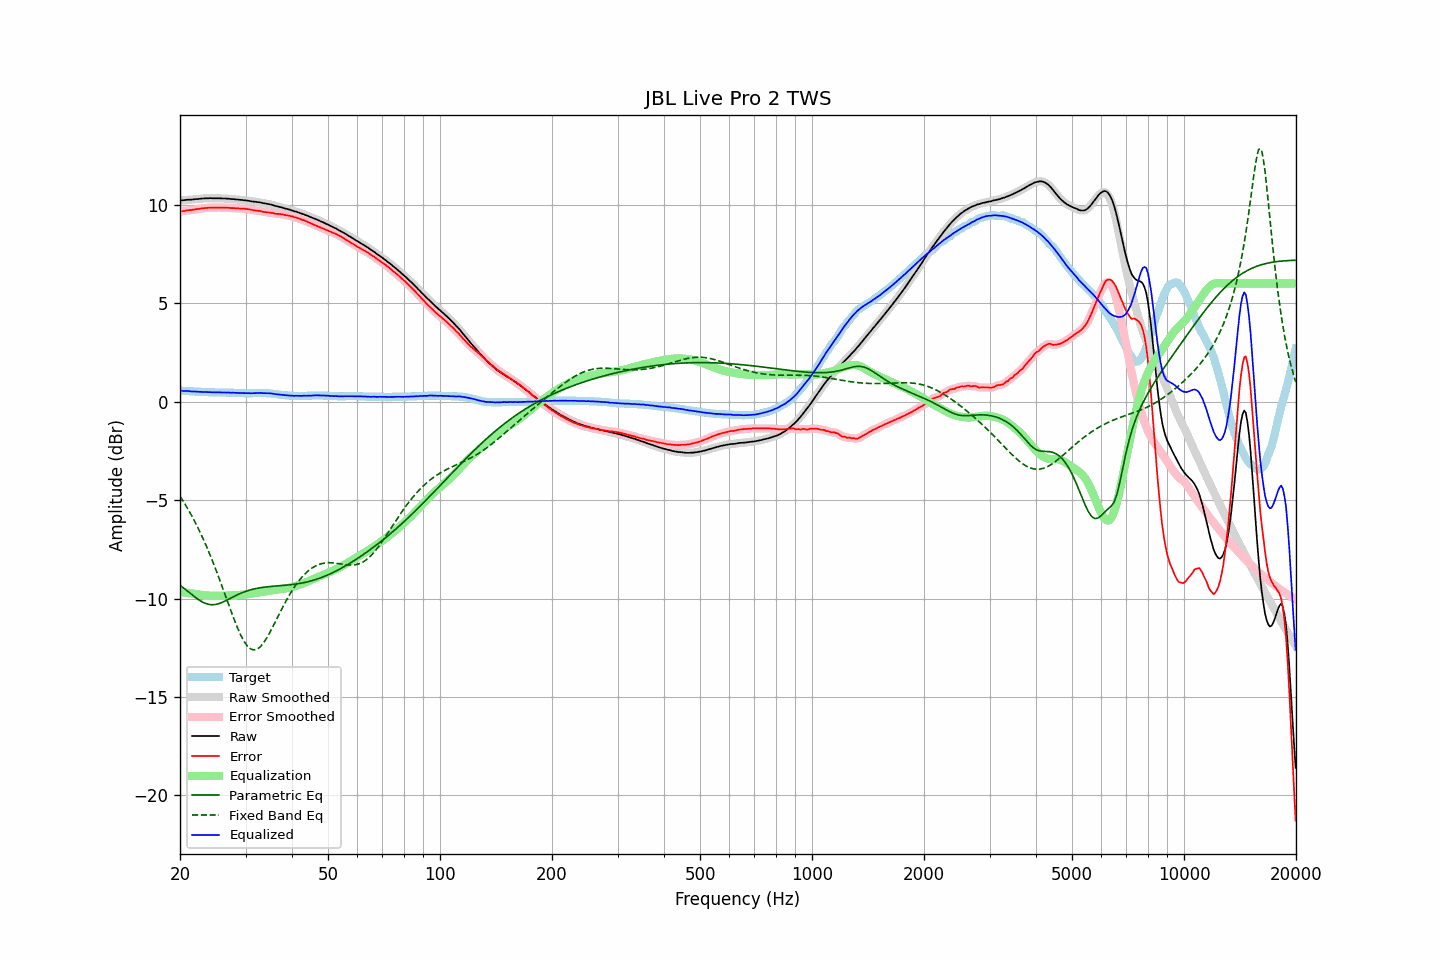

Data behind this chart, as committed beside it:
frequency, raw, error, smoothed, error_smoothed, equalization, parametric_eq, fixed_band_eq, equalized_raw, equalized_smoothed, target
20.00, 10.22, 9.66, 10.22, 9.66, -9.66, -9.32, -4.80, 0.56, 0.56, 0.56
20.20, 10.23, 9.67, 10.23, 9.67, -9.67, -9.39, -4.93, 0.56, 0.56, 0.56
20.40, 10.23, 9.68, 10.24, 9.68, -9.68, -9.45, -5.05, 0.55, 0.55, 0.55
20.61, 10.24, 9.69, 10.24, 9.70, -9.70, -9.51, -5.19, 0.55, 0.55, 0.55
20.81, 10.25, 9.71, 10.25, 9.71, -9.71, -9.57, -5.32, 0.55, 0.55, 0.54
21.02, 10.26, 9.72, 10.26, 9.72, -9.72, -9.64, -5.46, 0.54, 0.54, 0.54
21.23, 10.26, 9.73, 10.26, 9.73, -9.73, -9.71, -5.60, 0.53, 0.53, 0.53
21.44, 10.26, 9.73, 10.27, 9.74, -9.74, -9.77, -5.75, 0.52, 0.53, 0.53
21.66, 10.27, 9.75, 10.27, 9.75, -9.75, -9.84, -5.90, 0.52, 0.52, 0.52
21.87, 10.28, 9.76, 10.28, 9.76, -9.76, -9.90, -6.06, 0.52, 0.52, 0.52
22.09, 10.29, 9.78, 10.29, 9.78, -9.78, -9.96, -6.21, 0.52, 0.51, 0.51
22.31, 10.29, 9.78, 10.30, 9.79, -9.79, -10.02, -6.38, 0.51, 0.51, 0.51
22.54, 10.30, 9.79, 10.30, 9.80, -9.80, -10.08, -6.54, 0.50, 0.51, 0.51
22.76, 10.31, 9.81, 10.31, 9.81, -9.81, -10.13, -6.72, 0.50, 0.50, 0.50
22.99, 10.32, 9.82, 10.32, 9.82, -9.82, -10.18, -6.89, 0.50, 0.50, 0.50
23.22, 10.32, 9.83, 10.33, 9.83, -9.83, -10.21, -7.07, 0.49, 0.50, 0.49
23.45, 10.33, 9.84, 10.33, 9.84, -9.84, -10.25, -7.26, 0.49, 0.49, 0.49
23.69, 10.33, 9.84, 10.33, 9.85, -9.85, -10.28, -7.45, 0.49, 0.49, 0.49
23.92, 10.33, 9.85, 10.34, 9.85, -9.85, -10.30, -7.64, 0.48, 0.49, 0.48
24.16, 10.34, 9.86, 10.34, 9.85, -9.86, -10.31, -7.84, 0.49, 0.48, 0.48
24.40, 10.33, 9.85, 10.34, 9.86, -9.86, -10.31, -8.04, 0.47, 0.48, 0.48
24.65, 10.33, 9.85, 10.33, 9.86, -9.86, -10.31, -8.25, 0.47, 0.47, 0.48
24.89, 10.33, 9.86, 10.33, 9.86, -9.86, -10.30, -8.46, 0.47, 0.47, 0.47
25.14, 10.33, 9.86, 10.33, 9.86, -9.86, -10.28, -8.68, 0.47, 0.47, 0.47
25.39, 10.33, 9.86, 10.33, 9.86, -9.86, -10.26, -8.89, 0.47, 0.47, 0.47
25.65, 10.33, 9.86, 10.33, 9.86, -9.86, -10.23, -9.12, 0.47, 0.47, 0.47
25.91, 10.32, 9.85, 10.33, 9.86, -9.86, -10.20, -9.34, 0.47, 0.47, 0.47
26.16, 10.32, 9.85, 10.32, 9.85, -9.86, -10.16, -9.56, 0.47, 0.47, 0.47
26.43, 10.32, 9.85, 10.32, 9.85, -9.85, -10.13, -9.79, 0.47, 0.47, 0.47
26.69, 10.31, 9.85, 10.32, 9.85, -9.85, -10.09, -10.02, 0.46, 0.47, 0.46
26.96, 10.31, 9.85, 10.31, 9.85, -9.85, -10.04, -10.25, 0.47, 0.46, 0.46
27.23, 10.30, 9.84, 10.30, 9.84, -9.84, -10.00, -10.47, 0.46, 0.46, 0.46
27.50, 10.29, 9.83, 10.30, 9.84, -9.84, -9.96, -10.69, 0.45, 0.46, 0.46
27.77, 10.29, 9.83, 10.29, 9.83, -9.83, -9.92, -10.91, 0.46, 0.45, 0.46
28.05, 10.28, 9.83, 10.28, 9.83, -9.83, -9.87, -11.13, 0.45, 0.45, 0.45
28.33, 10.27, 9.82, 10.28, 9.83, -9.83, -9.84, -11.33, 0.45, 0.45, 0.45
28.62, 10.27, 9.82, 10.27, 9.82, -9.82, -9.80, -11.53, 0.45, 0.45, 0.45
28.90, 10.25, 9.81, 10.26, 9.81, -9.82, -9.76, -11.71, 0.44, 0.44, 0.44
29.19, 10.25, 9.81, 10.25, 9.81, -9.81, -9.72, -11.89, 0.44, 0.44, 0.44
29.48, 10.24, 9.80, 10.24, 9.81, -9.81, -9.69, -12.04, 0.44, 0.44, 0.44
29.78, 10.23, 9.80, 10.23, 9.80, -9.80, -9.66, -12.19, 0.43, 0.44, 0.43
30.08, 10.22, 9.79, 10.22, 9.79, -9.79, -9.63, -12.31, 0.43, 0.43, 0.43
30.38, 10.21, 9.78, 10.21, 9.78, -9.78, -9.60, -12.42, 0.43, 0.43, 0.43
30.68, 10.20, 9.77, 10.20, 9.77, -9.77, -9.58, -12.49, 0.44, 0.43, 0.43
30.99, 10.18, 9.75, 10.19, 9.76, -9.76, -9.55, -12.56, 0.43, 0.43, 0.43
31.30, 10.17, 9.74, 10.17, 9.74, -9.74, -9.53, -12.59, 0.43, 0.43, 0.43
31.61, 10.16, 9.72, 10.16, 9.72, -9.73, -9.51, -12.61, 0.43, 0.43, 0.44
31.93, 10.15, 9.71, 10.15, 9.71, -9.72, -9.49, -12.59, 0.44, 0.44, 0.44
32.24, 10.14, 9.70, 10.14, 9.70, -9.70, -9.48, -12.57, 0.44, 0.44, 0.44
32.57, 10.13, 9.69, 10.13, 9.69, -9.69, -9.46, -12.51, 0.45, 0.45, 0.44
32.89, 10.12, 9.68, 10.12, 9.68, -9.67, -9.45, -12.44, 0.45, 0.44, 0.44
33.22, 10.10, 9.66, 10.10, 9.66, -9.66, -9.44, -12.35, 0.44, 0.44, 0.44
33.55, 10.08, 9.64, 10.09, 9.65, -9.65, -9.42, -12.25, 0.43, 0.44, 0.44
33.89, 10.07, 9.63, 10.07, 9.63, -9.64, -9.41, -12.12, 0.44, 0.43, 0.44
34.23, 10.05, 9.62, 10.06, 9.62, -9.62, -9.40, -12.00, 0.43, 0.43, 0.43
34.57, 10.04, 9.61, 10.04, 9.61, -9.61, -9.40, -11.85, 0.43, 0.43, 0.43
34.92, 10.02, 9.60, 10.02, 9.60, -9.60, -9.39, -11.71, 0.43, 0.43, 0.42
35.27, 10.00, 9.59, 10.00, 9.59, -9.59, -9.38, -11.55, 0.42, 0.42, 0.41
35.62, 9.98, 9.58, 9.98, 9.57, -9.58, -9.37, -11.39, 0.41, 0.40, 0.40
35.97, 9.95, 9.55, 9.96, 9.56, -9.56, -9.37, -11.23, 0.39, 0.39, 0.40
... 635 more rows
